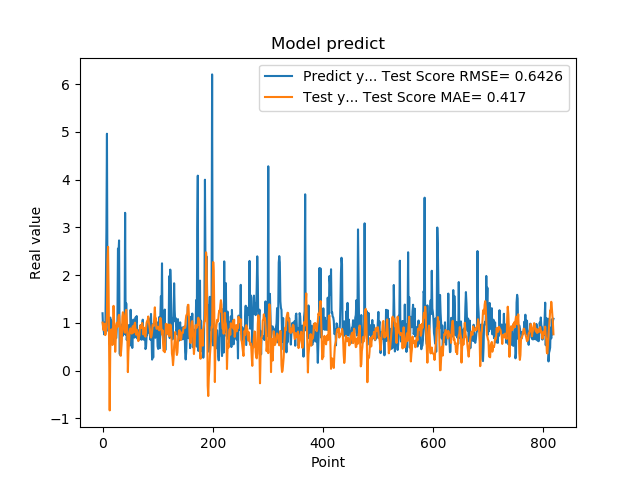

Values plotted in this chart, from the file beside it:
1.201630949974060059e+00, 1.006377870617591874e+00
8.802530169486999512e-01, 9.306114267819208807e-01
8.531429767608642578e-01, 8.476536207068604556e-01
7.591750025749206543e-01, 9.834736116296440844e-01
1.005007982254028320e+00, 9.817881046004400813e-01
7.687720060348510742e-01, 7.440334797456238380e-01
1.740013241767883301e+00, 8.490702285682988348e-01
2.913533687591552734e+00, 9.254048811876641745e-01
4.963075160980224609e+00, 1.193610870335170215e+00
1.471215128898620605e+00, 2.312941528539679492e+00
1.000648975372314453e+00, 2.593002938472364516e+00
8.220189809799194336e-01, 1.683658453842975522e+00
9.362199902534482643e-01, 3.040887087134833133e-01
5.486897230148315430e-01, -8.334031080112284107e-01
1.111255049705505371e+00, 4.178783908040844541e-01
7.148039937019348145e-01, 7.854188238114199194e-01
1.052167057991027832e+00, 8.649931326213494698e-01
8.955980539321898304e-01, 6.570815923486719168e-01
7.769405245780944824e-01, 5.371809274316747818e-01
5.699509978294372559e-01, 8.517732703614391276e-01
8.244060277938842773e-01, 1.357122708160952262e+00
5.800840258598327637e-01, 1.026739985935781307e+00
9.488009810447691761e-01, 7.973732963927882000e-01
7.918390035629272461e-01, 3.941128714893099572e-01
6.937990188598632812e-01, 6.803948611620412867e-01
6.834830045700073242e-01, 9.308705209309338091e-01
9.433320164680479847e-01, 1.003112471866465460e+00
1.032713770866394043e+00, 9.094289494230377580e-01
2.556216001510620117e+00, 9.444407067491161767e-01
2.464895963668823242e+00, 1.135732264253818569e+00
2.728049993515014204e+00, 1.169168249332735776e+00
3.558506965637206476e-01, 1.033018552116395705e+00
3.262020051479339600e-01, 8.700920875219229078e-01
3.781589865684509277e-01, 3.101352885233838452e-01
6.306380033493041992e-01, 4.448920102730450910e-01
8.854129910469055176e-01, 6.396026817233498862e-01
9.743152856826782227e-01, 1.130175292021481370e+00
7.307389974594116211e-01, 1.222590006996297163e+00
9.521890282630921520e-01, 1.156447360111798828e+00
1.011654973030090332e+00, 8.868742599269171523e-01
7.643579840660095215e-01, 8.057111660574745038e-01
3.306220054626464844e+00, 7.935049103116982305e-01
7.543110251426696777e-01, 1.215835115772036845e+00
1.409499049186706321e+00, 1.273394280214610097e+00
6.401469707489013672e-01, 1.074049776242417042e+00
8.640019893646240234e-01, 7.926443570440923070e-01
8.469420075416564941e-01, -3.113406530877944195e-02
7.976629734039306641e-01, 4.061909318742757402e-01
9.555831551551821068e-01, 5.488511236416421246e-01
9.546210169792175293e-01, 8.012589616066311260e-01
5.251880288124084473e-01, 8.655364987458281645e-01
1.275226235389709695e+00, 8.852844564769666302e-01
8.355640172958374023e-01, 8.043821800004499201e-01
7.640249729156494141e-01, 7.751523612690879306e-01
4.752210080623626154e-01, 8.210948601947311021e-01
7.414129972457885742e-01, 9.303772530465401758e-01
1.069700956344604492e+00, 7.936511122081087999e-01
7.892770171165466309e-01, 8.950962310653174381e-01
6.914690136909484863e-01, 9.663300676869558403e-01
7.093830108642578125e-01, 1.005046721730444848e+00
1.115731000900268555e+00, 8.304503596647762054e-01
... 759 more rows
